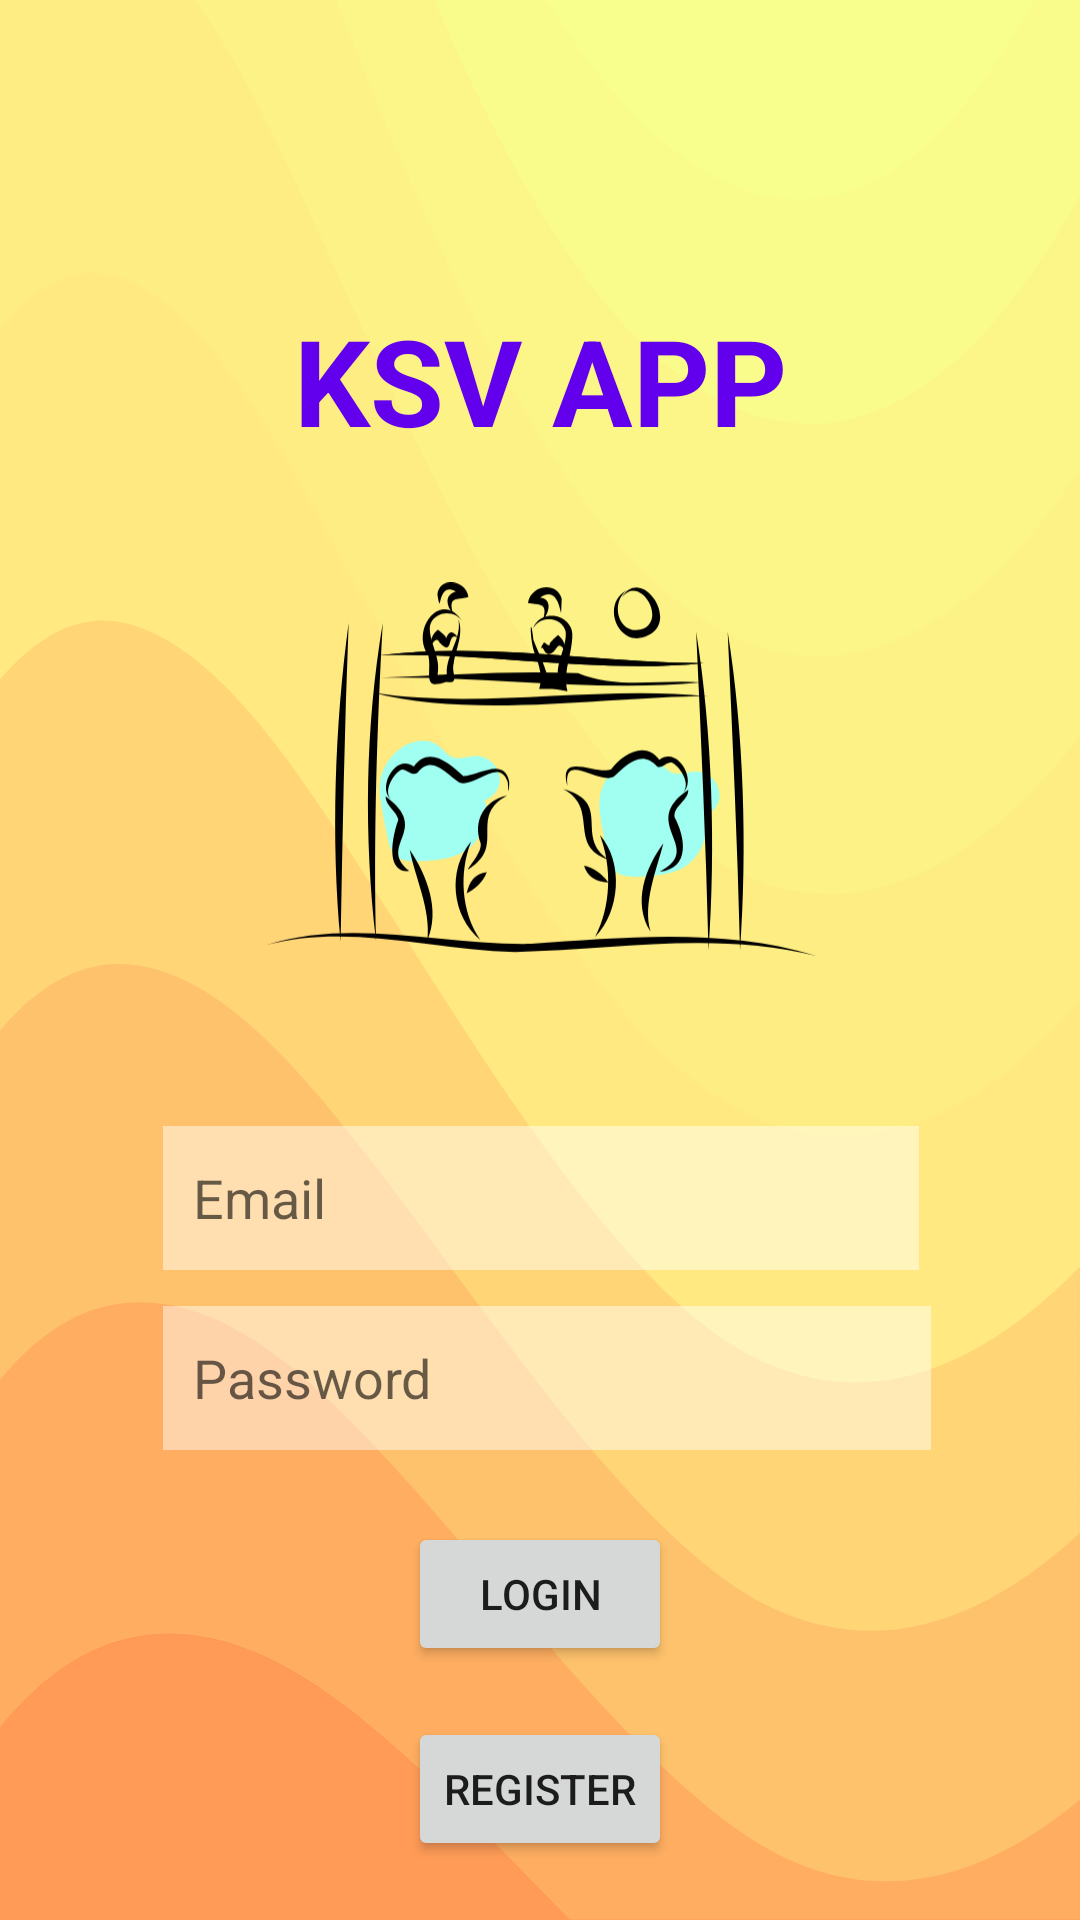

This screen was rendered from an Android layout file. Write that file and the resources it references.
<!-- AndroidManifest.xml: application theme Theme.M2Project -->
<!-- res/layout/activity_home.xml -->
<?xml version="1.0" encoding="utf-8"?>
<androidx.constraintlayout.widget.ConstraintLayout xmlns:android="http://schemas.android.com/apk/res/android"
    xmlns:app="http://schemas.android.com/apk/res-auto"
    xmlns:tools="http://schemas.android.com/tools"
    android:layout_width="match_parent"
    android:layout_height="match_parent"
    android:background="@drawable/ic_liquid_cheese"
    tools:context=".HomeActivity">

    <TextView
        android:id="@+id/app_header"
        android:layout_width="wrap_content"
        android:layout_height="wrap_content"
        android:layout_marginTop="100dp"
        android:gravity="center"
        android:text="@string/app_name"
        android:textColor="@color/purple_500"
        android:textSize="40sp"
        android:textStyle="bold"
        app:layout_constraintEnd_toEndOf="parent"
        app:layout_constraintHorizontal_bias="0.501"
        app:layout_constraintStart_toStartOf="parent"
        app:layout_constraintTop_toTopOf="parent" />

    <Button
        android:id="@+id/login_button"
        android:layout_width="wrap_content"
        android:layout_height="wrap_content"
        android:layout_marginTop="24dp"
        android:text="@string/login"
        app:layout_constraintEnd_toEndOf="parent"
        app:layout_constraintStart_toStartOf="parent"
        app:layout_constraintTop_toBottomOf="@+id/editTextTextPassword" />

    <Button
        android:id="@+id/register_button"
        android:layout_width="wrap_content"
        android:layout_height="wrap_content"
        android:layout_marginTop="16dp"
        android:text="@string/register"
        app:layout_constraintBottom_toBottomOf="parent"
        app:layout_constraintEnd_toEndOf="@+id/login_button"
        app:layout_constraintStart_toStartOf="@+id/login_button"
        app:layout_constraintTop_toBottomOf="@+id/login_button"
        app:layout_constraintVertical_bias="0.056" />

    <ImageView
        android:id="@+id/imageView"
        android:layout_width="183dp"
        android:layout_height="134dp"
        android:layout_marginTop="36dp"
        app:layout_constraintEnd_toEndOf="parent"
        app:layout_constraintHorizontal_bias="0.502"
        app:layout_constraintStart_toStartOf="parent"
        app:layout_constraintTop_toBottomOf="@+id/app_header"
        app:srcCompat="@drawable/ic_undraw_handcrafts_landscape" />

    <EditText
        android:id="@+id/editTextTextEmailAddress"
        android:layout_width="252dp"
        android:layout_height="48dp"
        android:layout_marginTop="52dp"
        android:background="#75ffffff"
        android:paddingStart="10dp"
        android:drawableLeft="@drawable/ic_baseline_email_24"
        android:ems="10"
        android:hint="@string/Email"
        android:inputType="textEmailAddress"
        app:layout_constraintEnd_toEndOf="@+id/imageView"
        app:layout_constraintHorizontal_bias="0.507"
        app:layout_constraintStart_toStartOf="@+id/imageView"
        app:layout_constraintTop_toBottomOf="@+id/imageView" />

    <EditText
        android:id="@+id/editTextTextPassword"
        android:layout_width="256dp"
        android:layout_height="48dp"
        android:layout_marginTop="12dp"
        android:background="#75ffffff"
        android:paddingStart="10dp"
        android:drawableLeft="@drawable/ic_baseline_lock_24"
        android:ems="10"
        android:hint="@string/Password"
        android:inputType="textPassword"
        app:layout_constraintEnd_toEndOf="@+id/editTextTextEmailAddress"
        app:layout_constraintHorizontal_bias="0.0"
        app:layout_constraintStart_toStartOf="@+id/editTextTextEmailAddress"
        app:layout_constraintTop_toBottomOf="@+id/editTextTextEmailAddress" />

</androidx.constraintlayout.widget.ConstraintLayout>
<!-- resources referenced by this layout -->
<resources>
  <color name="purple_500">#FF6200EE</color>
  <!-- drawable ic_liquid_cheese: vector/xml drawable (drawable, 2516 chars, omitted) -->
  <!-- drawable ic_undraw_handcrafts_landscape: vector/xml drawable (drawable, 7471 chars, omitted) -->
  <string name="Email">Email</string>
  <string name="Password">Password</string>
  <string name="app_name">KSV APP</string>
  <string name="login">Login</string>
  <string name="register">Register</string>
  <style name="Theme.M2Project" parent="Theme.MaterialComponents.DayNight.DarkActionBar">
          
          <item name="colorPrimary">@color/purple_200</item>
          <item name="colorPrimaryVariant">@color/purple_700</item>
          <item name="colorOnPrimary">@color/white</item>
          
          <item name="colorSecondary">@color/teal_200</item>
          <item name="colorSecondaryVariant">@color/teal_700</item>
          <item name="colorOnSecondary">@color/black</item>
          
          <item name="android:statusBarColor" tools:targetApi="l">?attr/colorPrimaryVariant</item>
          
      </style>
  <color name="purple_200">#FFBB86FC</color>
  <color name="purple_700">#FF3700B3</color>
  <color name="white">#FFFFFFFF</color>
  <color name="teal_200">#FF03DAC5</color>
  <color name="teal_700">#FF018786</color>
  <color name="black">#FF000000</color>
</resources>
